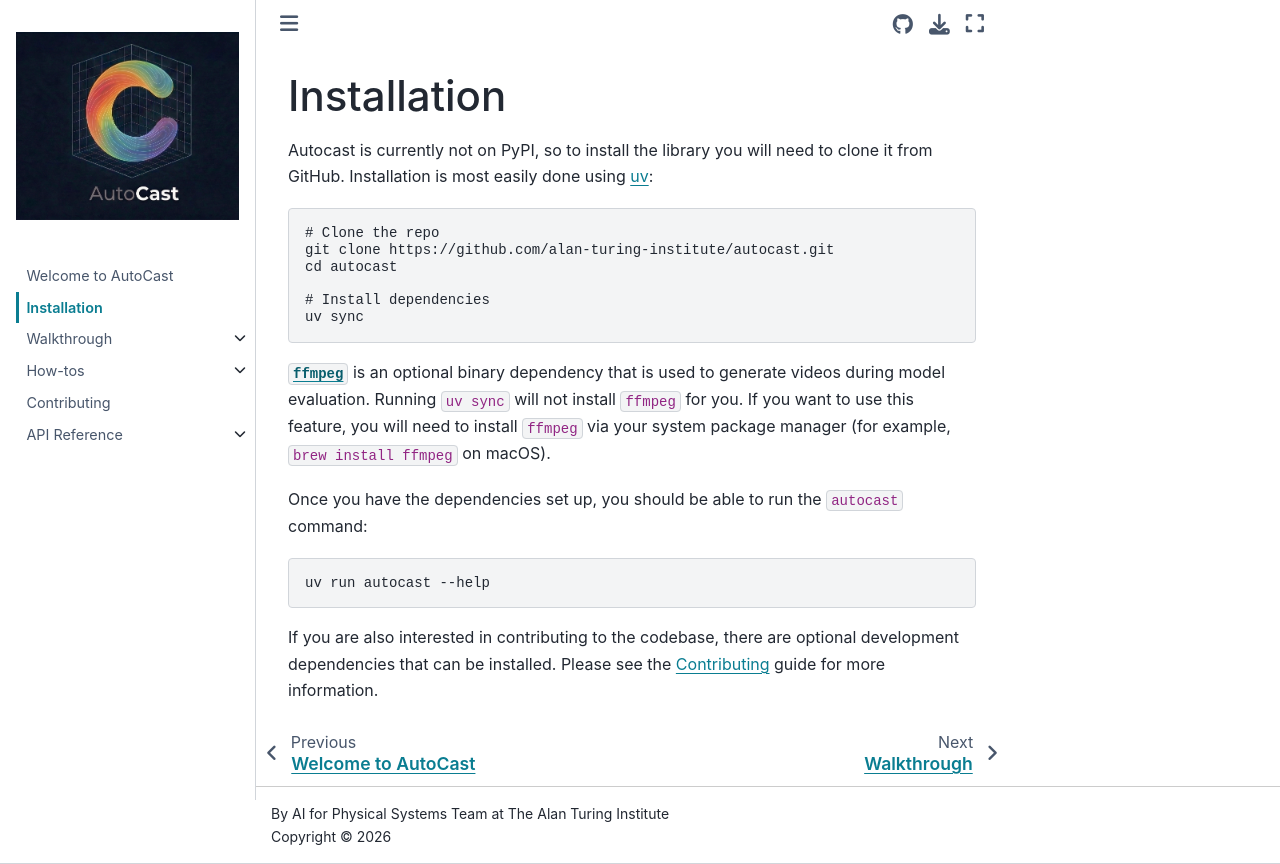

repository: alan-turing-institute/autocast · page: installation.html · generator: jekyll

# Installation

Autocast is currently not on PyPI, so to install the library you will need to clone it from GitHub.
Installation is most easily done using [uv](https://docs.astral.sh/uv/getting-started/installation/):

```bash
# Clone the repo
git clone https://github.com/alan-turing-institute/autocast.git
cd autocast

# Install dependencies
uv sync
```

[`ffmpeg`](https://ffmpeg.org) is an optional binary dependency that is used to generate videos during model evaluation.
Running `uv sync` will not install `ffmpeg` for you.
If you want to use this feature, you will need to install `ffmpeg` via your system package manager (for example, `brew install ffmpeg` on macOS).

Once you have the dependencies set up, you should be able to run the `autocast` command:

```bash
uv run autocast --help
```

If you are also interested in contributing to the codebase, there are optional development dependencies that can be installed.
Please see the [Contributing](contributing.md) guide for more information.
